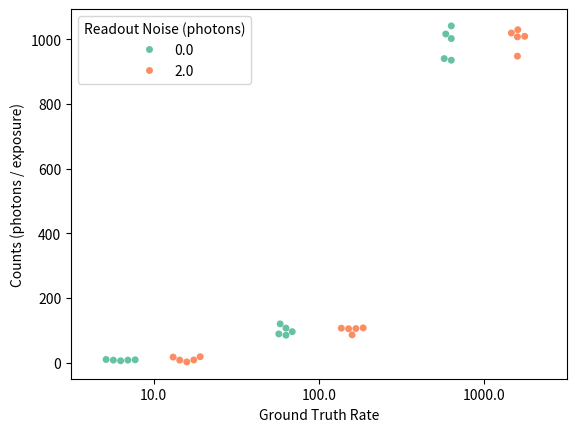

Source code (Python):
from matplotlib import pyplot as plt
import numpy as np
import seaborn as sns
import pandas as pd
from scipy.stats.distributions import poisson,norm

def simulate_pixel(photon_rate, readout_noise, samples=1):
    """
    Simulate the output of a detector pixel based on 
     - The `photon_rate` in photons per exposure time
     - The pixel `readout_noise` in photons
    This implements a very simple model where the counts
    follow the Poisson distribution, readout noise is
    normally distributed, and the outputs are digitized.
    """
    #Draw the number of photon events from a Poisson distribution
    true_counts = poisson.rvs(photon_rate, size=samples)
    # Observed_counts before digitization with normal readout noise
    observed_counts = norm.rvs(loc=true_counts, scale=readout_noise, size=samples)
    return observed_counts


rates = [10., 100., 1000.]
#rates = [0., 1.]

multiplicity = 5
readout_noises = [0., 2.]

df = None
for readout_noise in readout_noises:
    for rate in rates:
        _df = pd.DataFrame({
            'Counts (photons / exposure)' : simulate_pixel(rate, readout_noise=readout_noise, samples=multiplicity),
            'Readout Noise (photons)' : readout_noise,
            'Ground Truth Rate' : rate,
        })
        df = pd.concat((df, _df))


sns.swarmplot(
    x='Ground Truth Rate', 
    y='Counts (photons / exposure)', 
    hue='Readout Noise (photons)', 
    data=df, 
    palette='Set2', 
    dodge=True
)
